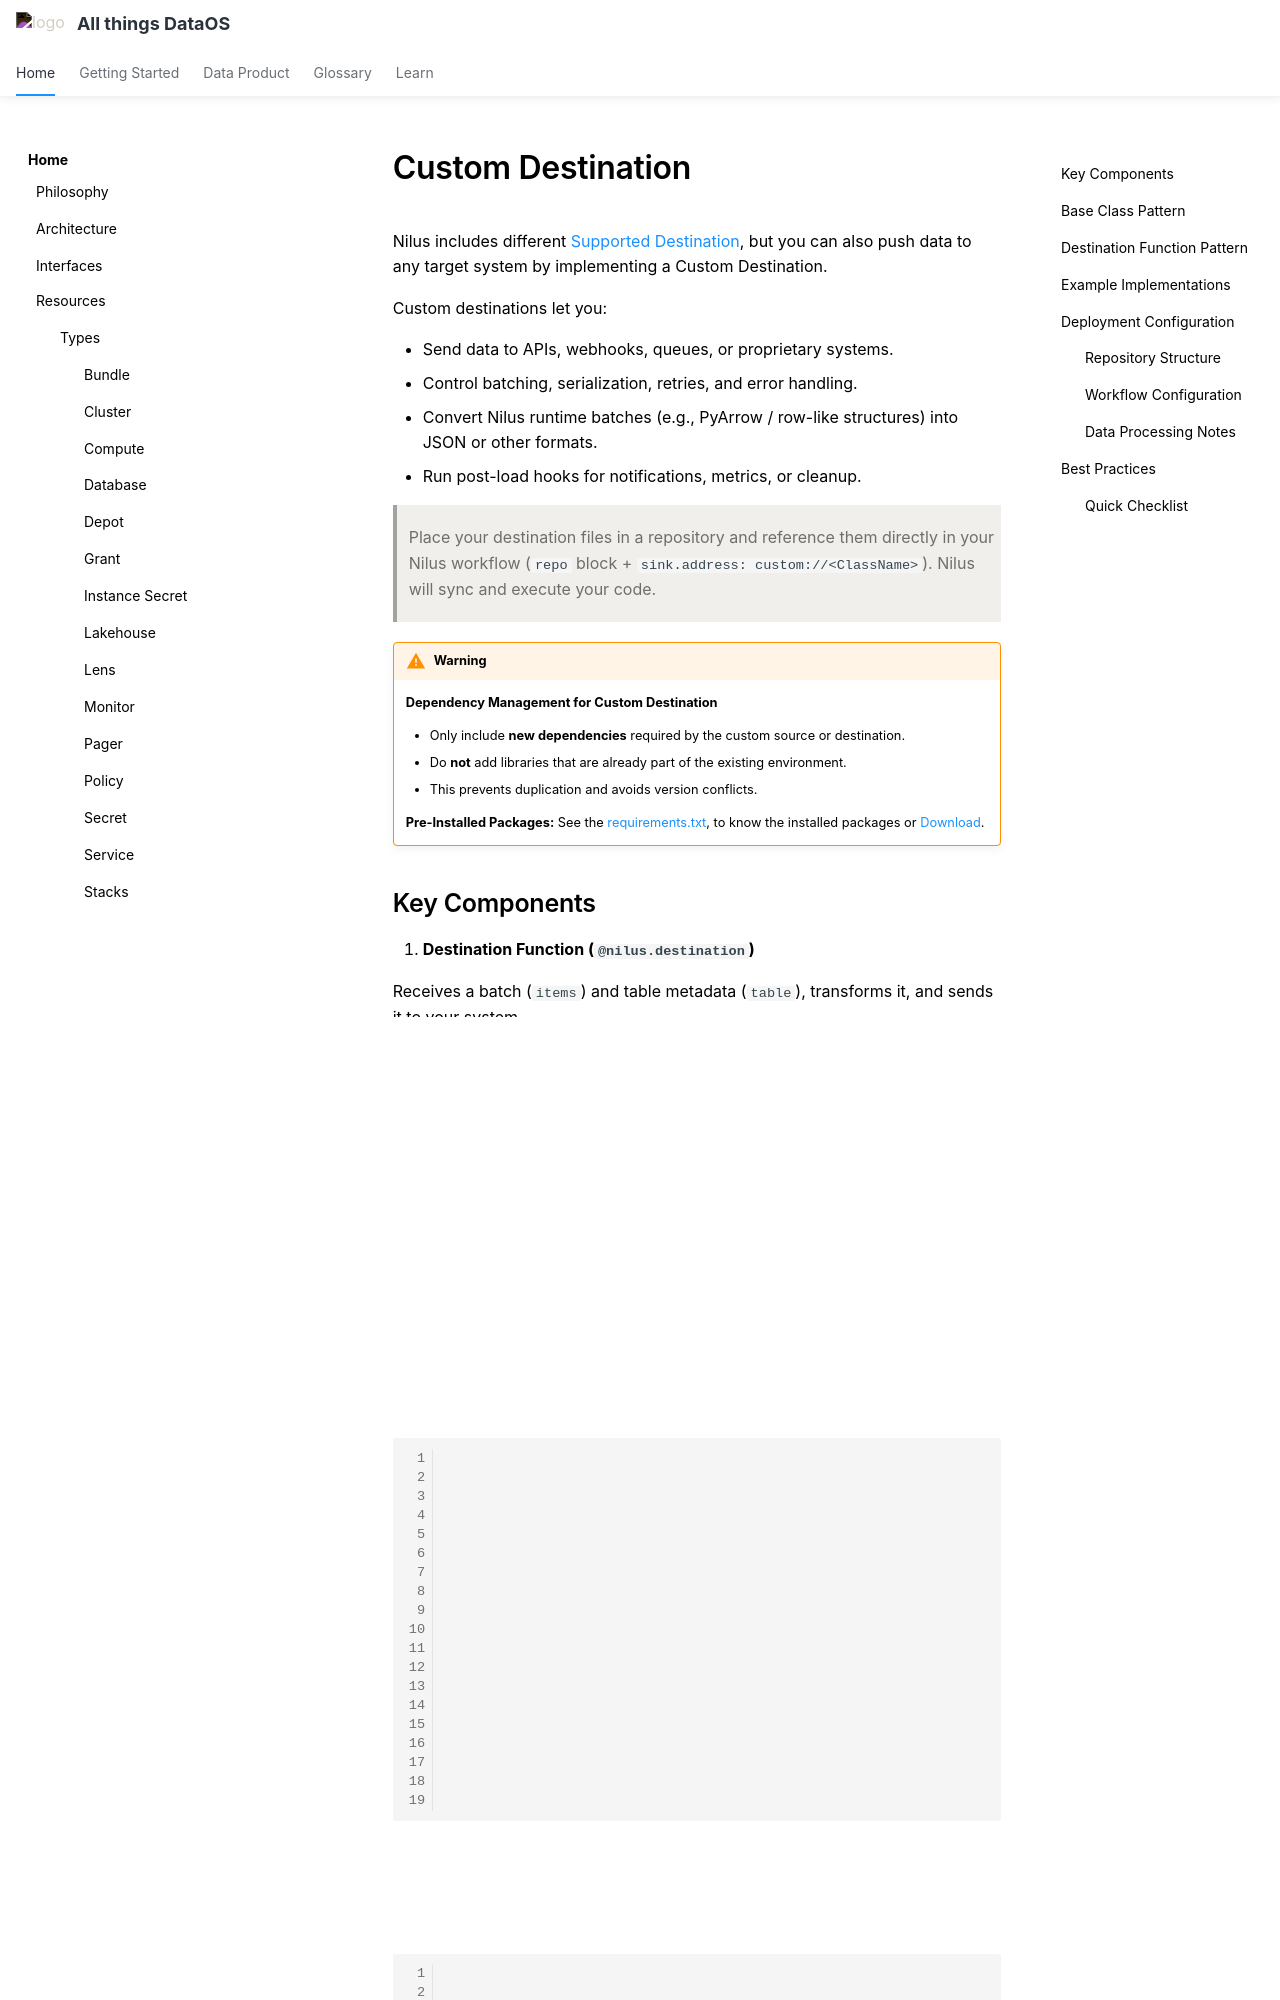

repository: moderndatacompany/dataos.info · page: resources/stacks/nilus/supported_destinations/custom_destination/index.html · generator: mkdocs

# Custom Destination

Nilus includes different [Supported Destination](/resources/stacks/nilus/supported_destinations/), but you can also push data to any target system by implementing a Custom Destination.

Custom destinations let you:

* Send data to APIs, webhooks, queues, or proprietary systems.
* Control batching, serialization, retries, and error handling.
* Convert Nilus runtime batches (e.g., PyArrow / row-like structures) into JSON or other formats.
* Run post-load hooks for notifications, metrics, or cleanup.

> Place your destination files in a repository and reference them directly in your Nilus workflow (`repo` block + `sink.address: custom://<ClassName>`). Nilus will sync and execute your code.

!!! warning
    **Dependency Management for Custom Destination**

    - Only include **new dependencies** required by the custom source or destination.
    - Do **not** add libraries that are already part of the existing environment.
    - This prevents duplication and avoids version conflicts.

    **Pre-Installed Packages:** See the [requirements.txt](/resources/stacks/nilus/files/dependencies.txt), to know the installed packages or [Download](/resources/stacks/nilus/files/nilus.zip).  
    



## Key Components

1. **Destination Function (`@nilus.destination`)**

   Receives a batch (`items`) and table metadata (`table`), transforms it, and sends it to your system.

2. **Wrapper Class (`CustomDestination`)**

   Defines which function Nilus should call and how run parameters (dataset/table names) are passed.

3. **Serialization**

   Normalizes PyArrow mixed Python types into a safe format such as JSON.

4. **Configuration**

   Point `sink.address` at your custom class and set `dest-table` in `sink.options`.

## Base Class Pattern

A typical custom destination wrapper looks like this:

```python
from nilus import CustomDestination

class MyCustomDestination(CustomDestination):
    """Custom destination wiring for Nilus."""

    def nilus_dest(self, uri: str, **kwargs):
        """Return the destination function to run."""
        return my_destination_func

    def nilus_run_params(self, uri: str, table: str, **kwargs):
        """Return run parameters (dataset/table names)."""
        parts = table.split(".")
        if len(parts) == 2:
            return {"dataset_name": parts[0], "table_name": parts[1]}
        return {"dataset_name": "default", "table_name": table}

    def post_load(self) -> None:
        """Optional hook after a successful load."""
        pass
```
